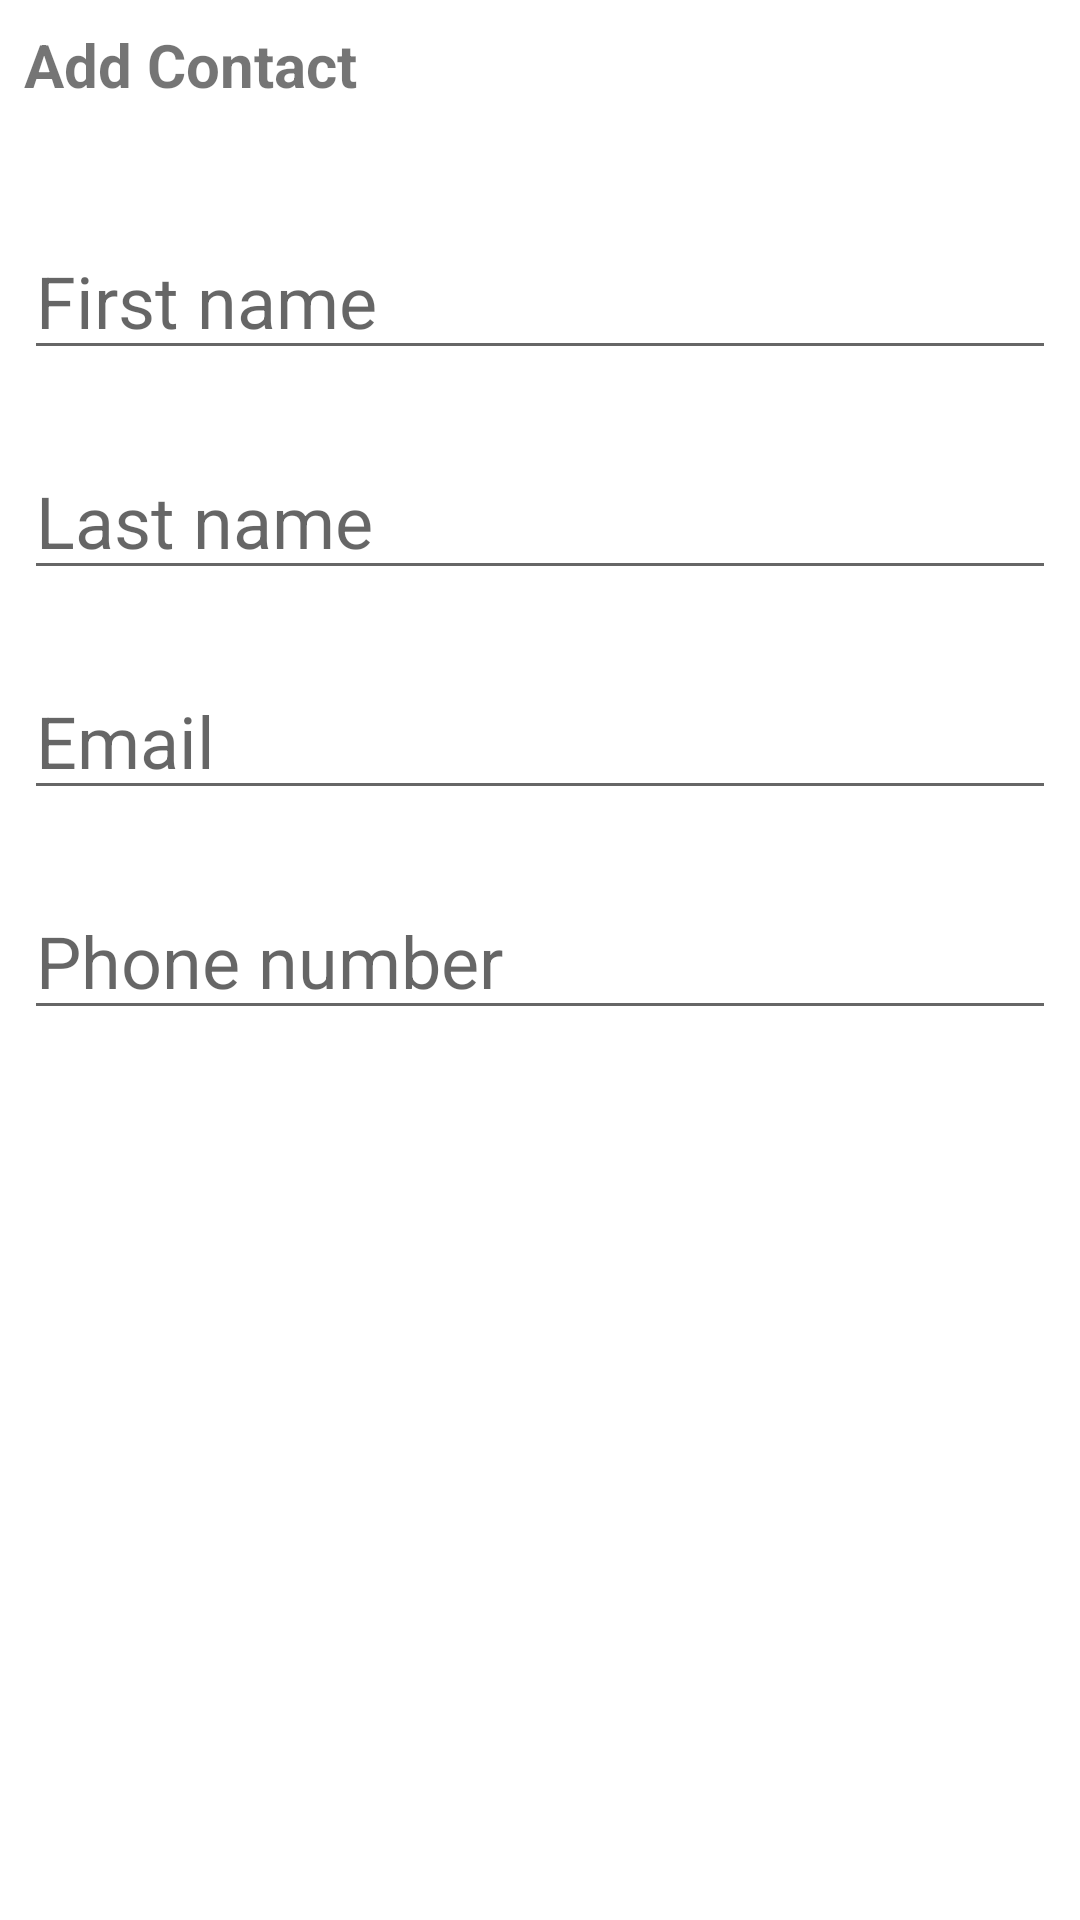

This screen was rendered from an Android layout file. Write that file and the resources it references.
<!-- AndroidManifest.xml: application theme Theme.MyContacts -->
<!-- res/layout/layout_add_contact.xml -->
<?xml version="1.0" encoding="utf-8"?>
<LinearLayout xmlns:android="http://schemas.android.com/apk/res/android"
    android:orientation="vertical"
    android:padding="8dp"
    android:layout_width="match_parent"
    android:layout_height="match_parent">

    <TextView android:id="@+id/addContactTitle"
        android:layout_width="wrap_content"
        android:layout_height="wrap_content"
        android:layout_marginBottom="15dp"
        android:lineSpacingExtra="10sp"
        android:text="Add Contact"
        android:textSize="20sp"
        android:textStyle="bold" />

    <EditText
        android:id="@+id/firstNameEditText"
        android:layout_width="match_parent"
        android:layout_height="wrap_content"
        android:layout_marginTop="24dp"
        android:gravity="top"
        android:hint="First name"
        android:textSize="24sp" />

    <EditText
        android:id="@+id/lastNameEditText"
        android:layout_width="match_parent"
        android:layout_height="wrap_content"
        android:layout_marginTop="24dp"
        android:gravity="top"
        android:hint="Last name"
        android:textSize="24sp" />

    <EditText
        android:id="@+id/emailEditText"
        android:layout_width="match_parent"
        android:layout_height="wrap_content"
        android:layout_marginTop="24dp"
        android:gravity="top"
        android:hint="Email"
        android:textSize="24sp"
        />

    <EditText
        android:id="@+id/phoneNumberEditText"
        android:layout_width="match_parent"
        android:layout_height="wrap_content"
        android:layout_marginTop="24dp"
        android:gravity="top"
        android:hint="Phone number"
        android:textSize="24sp"
        />

</LinearLayout>
<!-- resources referenced by this layout -->
<resources>
  <style name="Theme.MyContacts" parent="Theme.MaterialComponents.DayNight.DarkActionBar">
          
          <item name="colorPrimary">@color/action_bar</item>
          <item name="colorPrimaryVariant">#9C27B0</item>
          <item name="colorSecondary">#3F51B5</item>
  
          <item name="colorOnSecondary">@color/white</item>
          <item name="colorPrimaryDark">@color/tool_bar</item>
  
  
          
      </style>
  <color name="action_bar">#FF9800</color>
  <color name="white">#FFFFFFFF</color>
  <color name="tool_bar">#FFC107</color>
</resources>
